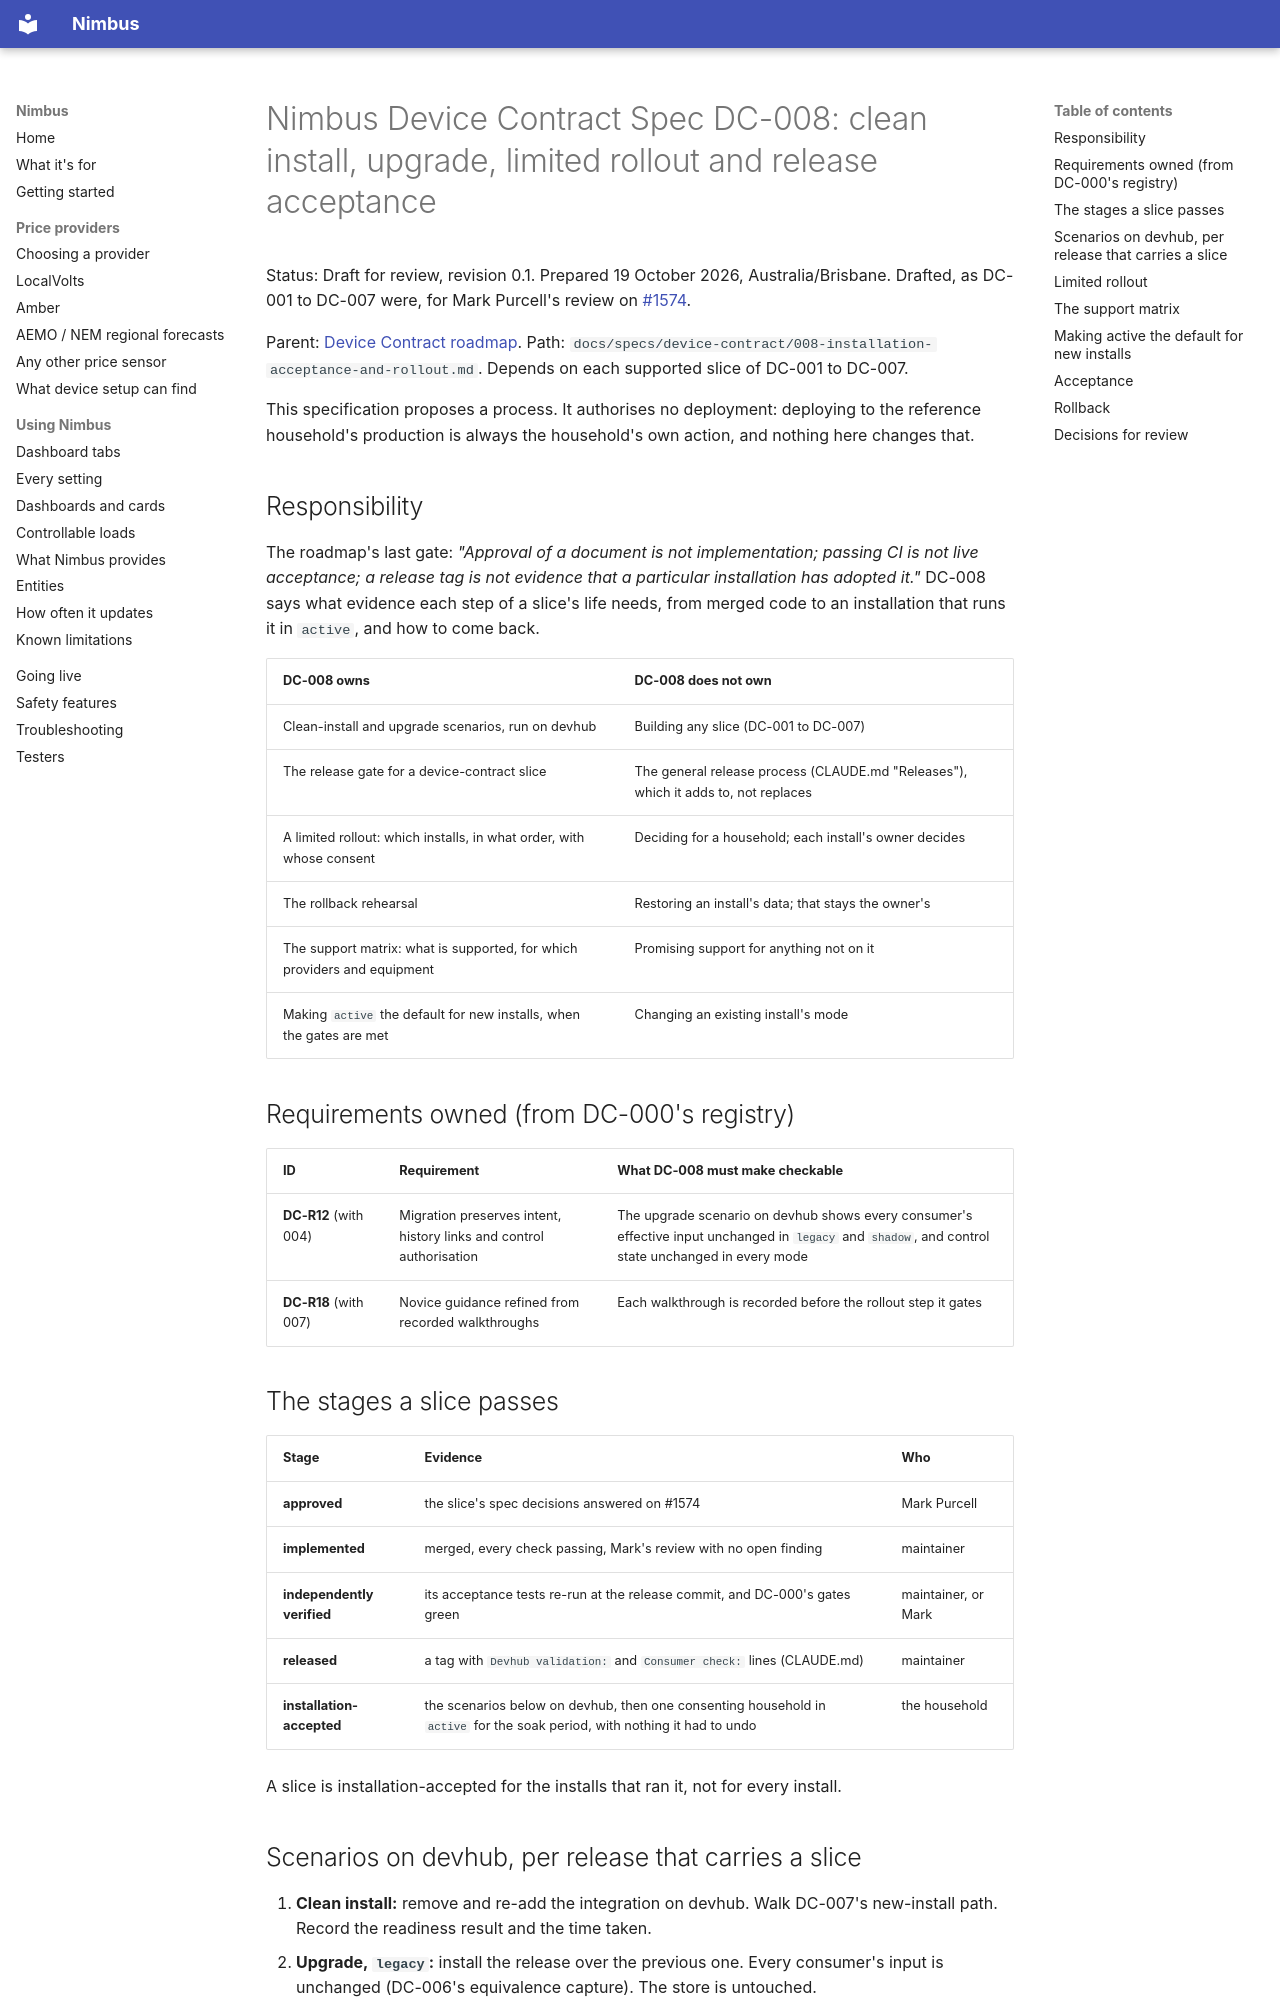

repository: code-imstillalive/nimbus · page: specs/device-contract/008-installation-acceptance-and-rollout/index.html · generator: mkdocs

# Nimbus Device Contract Spec DC-008: clean install, upgrade, limited rollout and release acceptance

Status: Draft for review, revision 0.1. Prepared 19 October 2026, Australia/Brisbane. Drafted, as DC-001 to DC-007 were, for Mark Purcell's review on [#1574](https://github.com/code-imstillalive/nimbus/issues/1574).

Parent: [Device Contract roadmap](ROADMAP.md). Path: `docs/specs/device-contract/008-installation-acceptance-and-rollout.md`. Depends on each supported slice of DC-001 to DC-007.

This specification proposes a process. It authorises no deployment: deploying to the reference household's production is always the household's own action, and nothing here changes that.

## Responsibility

The roadmap's last gate: *"Approval of a document is not implementation; passing CI is not live acceptance; a release tag is not evidence that a particular installation has adopted it."* DC-008 says what evidence each step of a slice's life needs, from merged code to an installation that runs it in `active`, and how to come back.

| DC-008 owns | DC-008 does not own |
|---|---|
| Clean-install and upgrade scenarios, run on devhub | Building any slice (DC-001 to DC-007) |
| The release gate for a device-contract slice | The general release process (CLAUDE.md "Releases"), which it adds to, not replaces |
| A limited rollout: which installs, in what order, with whose consent | Deciding for a household; each install's owner decides |
| The rollback rehearsal | Restoring an install's data; that stays the owner's |
| The support matrix: what is supported, for which providers and equipment | Promising support for anything not on it |
| Making `active` the default for new installs, when the gates are met | Changing an existing install's mode |

## Requirements owned (from DC-000's registry)

| ID | Requirement | What DC-008 must make checkable |
|---|---|---|
| **DC-R12** (with 004) | Migration preserves intent, history links and control authorisation | The upgrade scenario on devhub shows every consumer's effective input unchanged in `legacy` and `shadow`, and control state unchanged in every mode |
| **DC-R18** (with 007) | Novice guidance refined from recorded walkthroughs | Each walkthrough is recorded before the rollout step it gates |

## The stages a slice passes

| Stage | Evidence | Who |
|---|---|---|
| **approved** | the slice's spec decisions answered on #1574 | Mark Purcell |
| **implemented** | merged, every check passing, Mark's review with no open finding | maintainer |
| **independently verified** | its acceptance tests re-run at the release commit, and DC-000's gates green | maintainer, or Mark |
| **released** | a tag with `Devhub validation:` and `Consumer check:` lines (CLAUDE.md) | maintainer |
| **installation-accepted** | the scenarios below on devhub, then one consenting household in `active` for the soak period, with nothing it had to undo | the household |

A slice is installation-accepted for the installs that ran it, not for every install.
